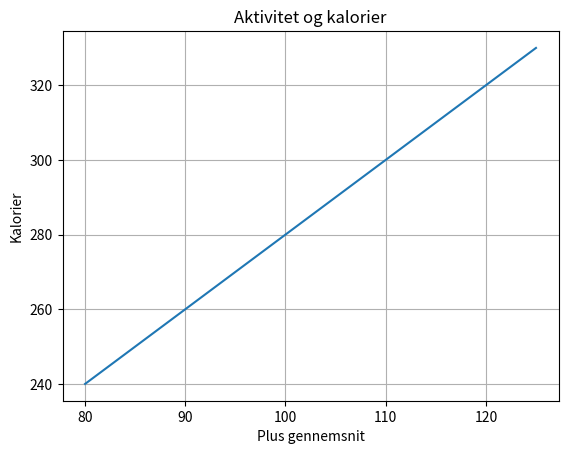

Write the Python code that produced this figure.
import numpy as np
import matplotlib.pyplot as plt

x = np.array([80, 85, 90, 95, 100, 105, 110, 115, 120, 125])
y = np.array([240, 250, 260, 270, 280, 290, 300, 310, 320, 330])

plt.plot(x, y)

# Titler
plt.title("Aktivitet og kalorier")
plt.xlabel("Plus gennemsnit")
plt.ylabel("Kalorier")

# Grid
plt.grid()

plt.show()